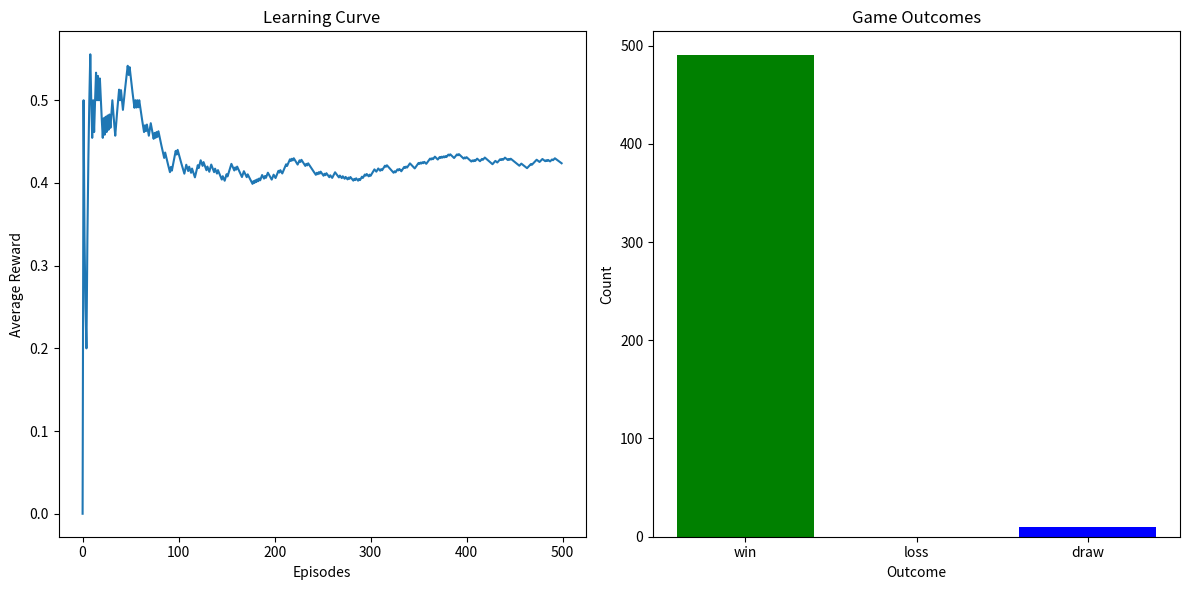

Source code (Python):
import time
import sys
import numpy as np
import random
import matplotlib.pyplot as plt

# Initializing Q-values
Q = {}

# Hyperparameters
alpha = 0.02  # Learning rate
gamma = 0.85  # Discount factor
epsilon = 0.8  # Exploration rate
epsilon_min = 0.05  # Minimum epsilon
epsilon_decay = 0.9999  # Slower decay for exploration
temperature = 1.0  # Temperature for Boltzmann exploration
temperature_min = 0.1  # Minimum temperature
temperature_decay = 0.999  # Slower decay of temperature

# Game configuration for dynamic board sizes
board_size = 3  # Can be adjusted (e.g., 5 for a 5x5 board)
actionSpace = [(i, j) for i in range(board_size) for j in range(board_size)]

# Performance metrics
results = {"win": 0, "loss": 0, "draw": 0}
decision_times = []
memory_logs = []
regret = 0
optimal_reward = 1  # Assume a win provides the optimal reward
total_rewards = []  # To store total rewards over episodes

# Reward function
def reward(state):
    # Check rows, columns, and diagonals
    for row in state:
        if sum(row) == board_size: 
            return 1  # Positive reward for win
        if sum(row) == -board_size: 
            return 0  # No reward for loss
    
    for col in zip(*state):
        if sum(col) == board_size: 
            return 1  # Positive reward for win
        if sum(col) == -board_size: 
            return 0  # No reward for loss
    
    if sum(state[i][i] for i in range(board_size)) == board_size: 
        return 1  # Positive reward for win
    if sum(state[i][board_size - 1 - i] for i in range(board_size)) == board_size: 
        return 1  # Positive reward for win
    if sum(state[i][i] for i in range(board_size)) == -board_size: 
        return 0  # No reward for loss
    if sum(state[i][board_size - 1 - i] for i in range(board_size)) == -board_size: 
        return 0  # No reward for loss

    if all(all(cell != 0 for cell in row) for row in state):
        return -0.1 

    return 0  # Ongoing game

# Boltzmann exploration for action selection
def boltzmannPolicy(state, temperature):
    q_values = np.array([Q.get((tuple(map(tuple, state)), action), 0) for action in actionSpace])
    exp_q_values = np.exp(q_values / temperature)
    probabilities = exp_q_values / np.sum(exp_q_values)
    
    action = np.random.choice(len(actionSpace), p=probabilities)
    return actionSpace[action]

# Q-learning update
def qLearning(state, action, nextState, reward, alpha, gamma):
    state = tuple(map(tuple, state))
    nextState = tuple(map(tuple, nextState))
    
    current_q = Q.get((state, action), 0)
    future_q = max([Q.get((nextState, a), 0) for a in actionSpace])
    
    Q[(state, action)] = current_q + alpha * (reward + gamma * future_q - current_q)

# Alpha-Beta Pruning for opponent's turn
def alpha_beta_pruning(state, depth, alpha, beta, maximizing_player):
    winner = reward(state)
    if winner != 0 or depth == 0:
        return winner

    if maximizing_player:
        max_eval = float('-inf')
        for action in actionSpace:
            if state[action[0]][action[1]] == 0:
                state[action[0]][action[1]] = -1  # Opponent's move
                eval = alpha_beta_pruning(state, depth - 1, alpha, beta, False)
                state[action[0]][action[1]] = 0  # Undo move
                max_eval = max(max_eval, eval)
                alpha = max(alpha, eval)
                if beta <= alpha:
                    break
        return max_eval
    else:
        min_eval = float('inf')
        for action in actionSpace:
            if state[action[0]][action[1]] == 0:
                state[action[0]][action[1]] = 1  # Agent's move
                eval = alpha_beta_pruning(state, depth - 1, alpha, beta, True)
                state[action[0]][action[1]] = 0  # Undo move
                min_eval = min(min_eval, eval)
                beta = min(beta, eval)
                if beta <= alpha:
                    break
        return min_eval

# Opponent's Move (Alpha-Beta)
def opponent_move(state):
    best_value = float('-inf')
    best_move = None

    # Ensure the opponent picks a valid move from the available actions
    valid_actions = [action for action in actionSpace if state[action[0]][action[1]] == 0]
    
    if not valid_actions:
        print("No valid moves left!")
        return None  # In case no valid moves are available (shouldn't happen in a normal game)
    
    for action in valid_actions:
        state[action[0]][action[1]] = -1  # Opponent's move
        move_value = alpha_beta_pruning(state, 3, float('-inf'), float('inf'), False)
        state[action[0]][action[1]] = 0  # Undo move
        print(f"Evaluating move {action} with value {move_value}")  # Debugging output
        if move_value > best_value:
            best_value = move_value
            best_move = action
    
    # Ensure we always return a valid move
    if best_move is None:
        print("Error: No best move found!")  # Debugging output
        return random.choice(valid_actions)  # Fallback to a random valid move
    
    return best_move

# Run one game episode
def run_episode(epsilon):
    state = [[0 for _ in range(board_size)] for _ in range(board_size)]
    episode_reward = 0

    while True:
        # Player's random move (simulated)
        player_action = random.choice([a for a in actionSpace if state[a[0]][a[1]] == 0])
        state[player_action[0]][player_action[1]] = 1
        reward_value = reward(state)
        if reward_value != 0 or all(all(cell != 0 for cell in row) for row in state):
            return reward_value, episode_reward

        # Agent's turn (Q-learning agent)
        start_time = time.time()
        action = boltzmannPolicy(state, temperature)  # Boltzmann exploration
        decision_time = time.time() - start_time
        decision_times.append(decision_time)

        state[action[0]][action[1]] = -1
        next_reward = reward(state)
        episode_reward += next_reward

        # Update Q-values
        qLearning(state, action, state, next_reward, alpha, gamma)

        # Check for win/loss or tie
        if next_reward != 0 or all(all(cell != 0 for cell in row) for row in state):
            return next_reward, episode_reward

        # Opponent's turn (Alpha-Beta Pruning)
        opponent_action = opponent_move(state)
        if opponent_action is None:
            return 0, episode_reward  # If no valid move, game ends unexpectedly

        state[opponent_action[0]][opponent_action[1]] = 1
        next_reward = reward(state)
        episode_reward += next_reward

        if next_reward != 0 or all(all(cell != 0 for cell in row) for row in state):
            return next_reward, episode_reward

# Run multiple episodes
num_episodes = 500

for episode in range(num_episodes):
    result, episode_reward = run_episode(epsilon)
    total_rewards.append(episode_reward)
    memory_logs.append(sys.getsizeof(Q))
    regret += (optimal_reward - episode_reward)

    if result == 1:
        results["win"] += 1
    elif result == -1:
        results["loss"] += 1
    else:
        results["draw"] += 1

    # Gradually reduce epsilon to favor exploitation
    epsilon = max(epsilon_min, epsilon * epsilon_decay)

    # Gradually reduce temperature for Boltzmann exploration
    temperature = max(temperature_min, temperature * temperature_decay)

# Plot metrics
episodes = list(range(num_episodes))

# Learning curve
plt.figure(figsize=(12, 6))
plt.subplot(1, 2, 1)
plt.plot(episodes, np.cumsum(total_rewards) / (np.arange(num_episodes) + 1))
plt.xlabel("Episodes")
plt.ylabel("Average Reward")
plt.title("Learning Curve")

# Game outcomes
plt.subplot(1, 2, 2)
plt.bar(results.keys(), results.values(), color=['green', 'red', 'blue'])
plt.title("Game Outcomes")
plt.ylabel("Count")
plt.xlabel("Outcome")

plt.tight_layout()
plt.show()

# Final metrics
print("\n--- Q-Learning Metrics ---")
print(f"Win Rate: {results['win'] / num_episodes:.3f}")
print(f"Loss Rate: {results['loss'] / num_episodes:.3f}")
print(f"Draw Rate: {results['draw'] / num_episodes:.3f}")
print(f"Average Execution Time per Move: {np.mean(decision_times):.6f} seconds")
print(f"Average Memory Usage: {np.mean(memory_logs) / 1024:.3f} KB")
print(f"Total Regret: {regret:.3f}")
print(f"Total Reward: {np.sum(total_rewards):.3f}")
